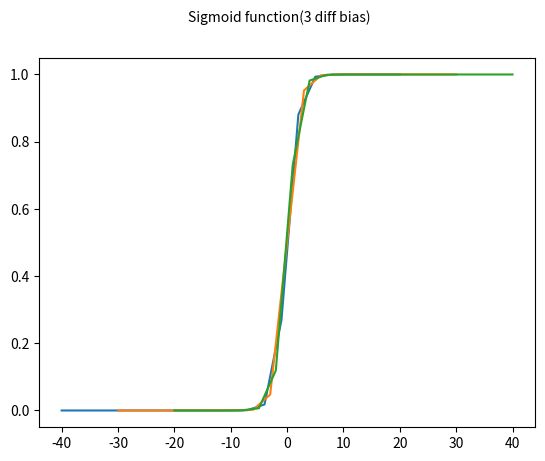

Write the Python code that produced this figure.
# ANN
#2 input nuerons, 1 hidden layer with 1 nueron , 1 output nueron
#Activation function is sigmoid function
#inputs  -- x1,x2
#weights -- w1,w2
#Bias -- b1

import numpy as np
import math
import matplotlib.pyplot as plt
x1 = np.linspace(-10,10,num=21 )  #input can be any point of this set
x2 = np.linspace(-10,10,num=21 )

def sigmoid(x):
	f = 1 / (1 + math.exp(-x))
	return f

w1 = 1 
w2 = 2
n_b = 3
b1 = np.linspace(-10,10,num=n_b) #bias of hidden node
print(b1)
sum = []
for i in range(n_b):
	s = w1 * x1 + w2 * x2 + b1[i]
	sum.append(s)



a =  [[0 for j in range(21)] for i in range(n_b)] 	#activation functn values  
for i in range(n_b):			#iterating for each bias
	for j in range(21):		# finding function values for diff inputs
		a[i][j] = sigmoid(sum[i][j])

fig1 = plt.figure()
for i in range(n_b):
	plt.plot(sum[i],a[i])

fig1.suptitle('Sigmoid function(3 diff bias)', fontsize=10)
plt.show()



